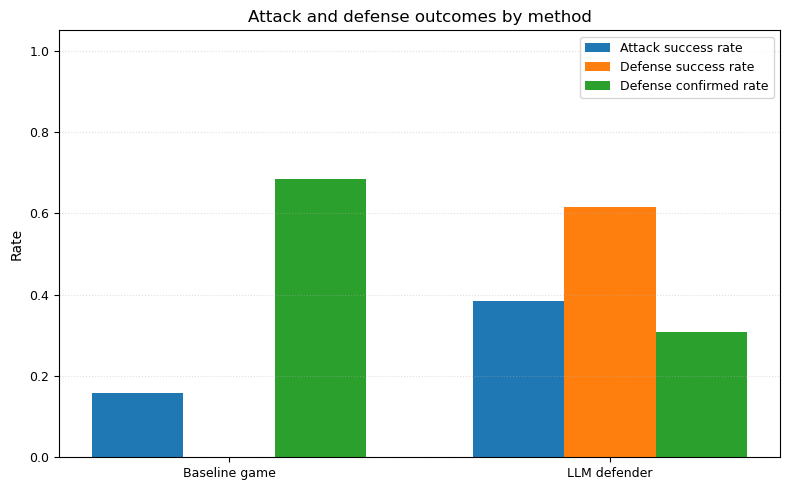

Data behind this chart, as committed beside it:
method, attack_effect_success, defense_success, defense_confirmed, method_label
baseline_game, 0.1579, 0.0, 0.6842, Baseline game
llm_defender, 0.3846, 0.6154, 0.3077, LLM defender
